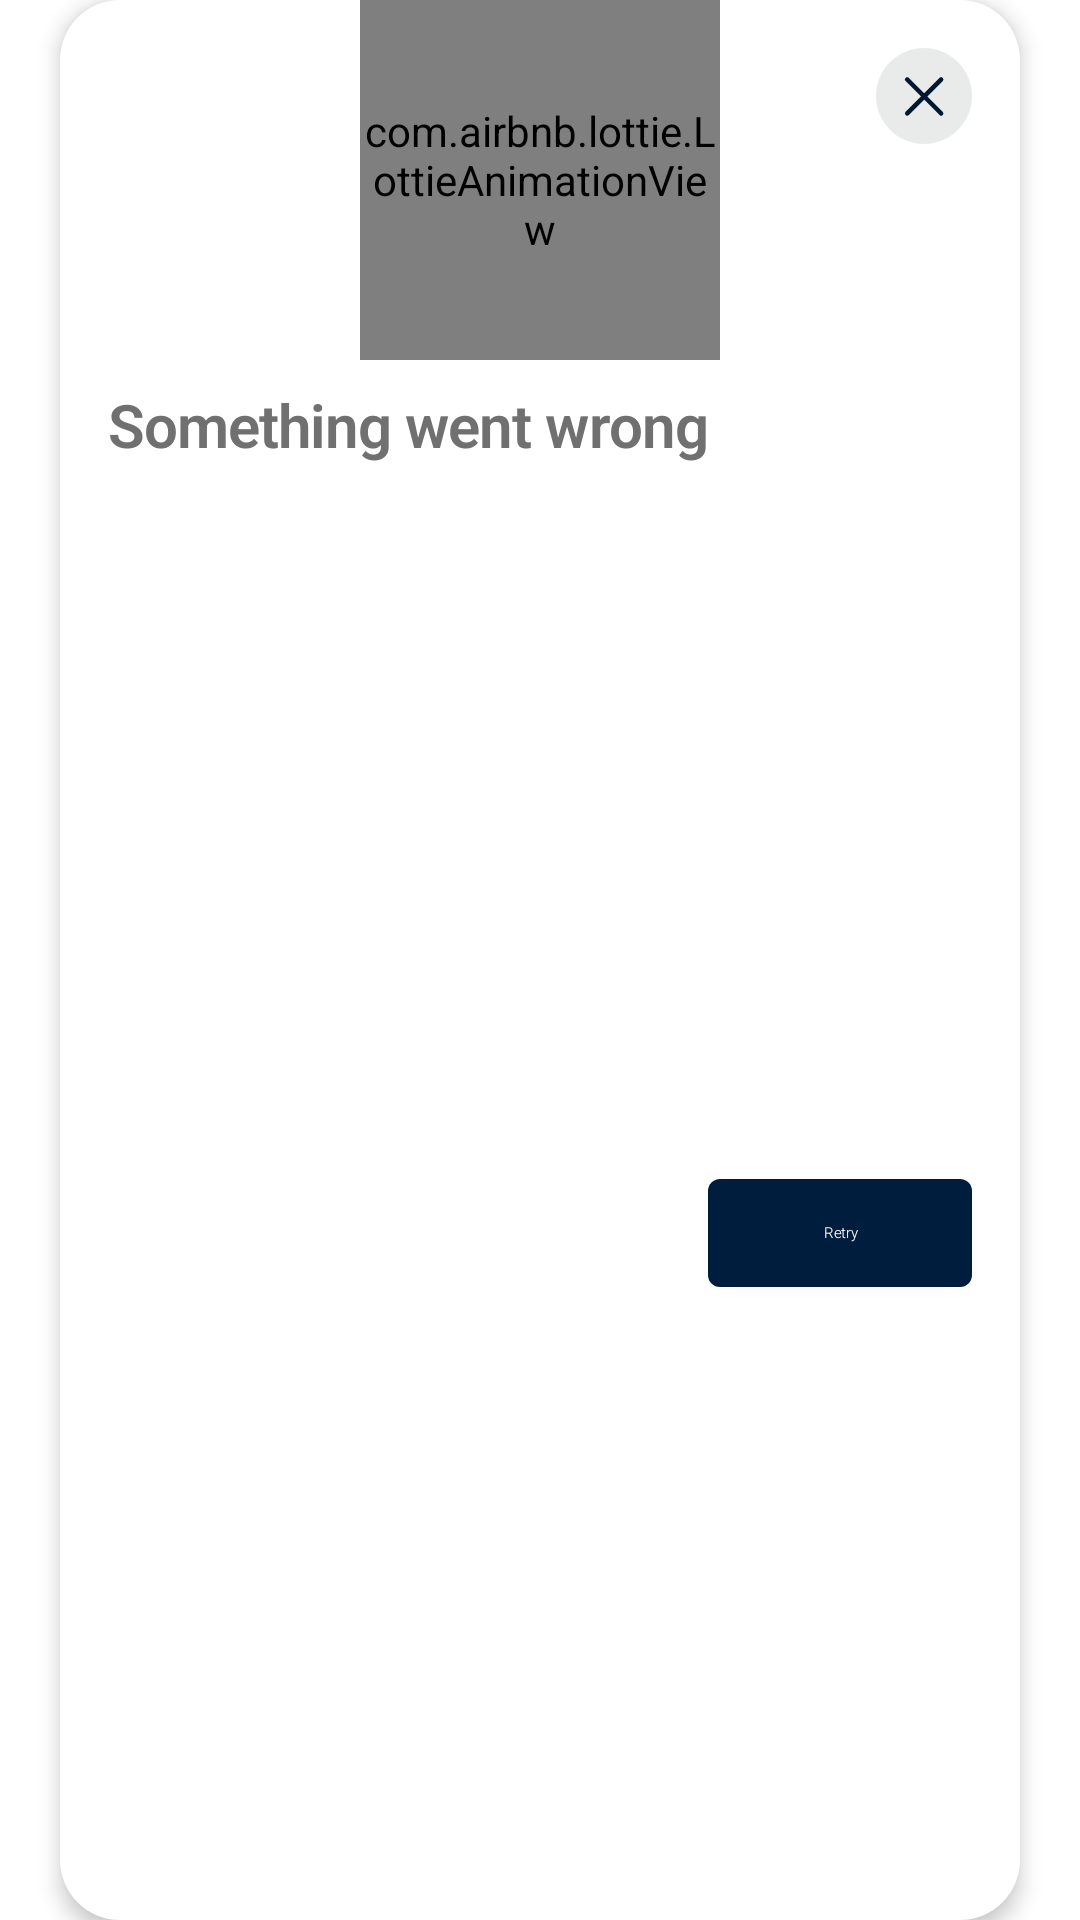

This screen was rendered from an Android layout file. Write that file and the resources it references.
<!-- AndroidManifest.xml: application theme Theme.PayoneerPaymentMethods -->
<!-- res/layout/dialog_error_layout.xml -->
<?xml version="1.0" encoding="utf-8"?>
<androidx.constraintlayout.widget.ConstraintLayout xmlns:android="http://schemas.android.com/apk/res/android"
    xmlns:app="http://schemas.android.com/apk/res-auto"
    xmlns:tools="http://schemas.android.com/tools"
    android:layout_width="match_parent"
    android:layout_height="wrap_content"
    android:background="@drawable/dialog_inset"
    android:elevation="4dp">

    <View
        android:id="@+id/crossBackground"
        android:layout_width="32dp"
        android:layout_height="32dp"
        android:layout_marginTop="@dimen/default_margin"
        android:layout_marginEnd="@dimen/default_margin"
        android:background="@drawable/background_icon"
        app:layout_constraintEnd_toEndOf="parent"
        app:layout_constraintTop_toTopOf="parent" />

    <com.google.android.material.imageview.ShapeableImageView
        android:id="@+id/crossForeground"
        android:layout_width="30dp"
        android:layout_height="30dp"
        app:layout_constraintBottom_toBottomOf="@id/crossBackground"
        app:layout_constraintEnd_toEndOf="@id/crossBackground"
        app:layout_constraintStart_toStartOf="@id/crossBackground"
        app:layout_constraintTop_toTopOf="@id/crossBackground"
        app:srcCompat="@drawable/ic_symbol_cross" />

    <com.airbnb.lottie.LottieAnimationView
        android:id="@+id/animationView"
        android:layout_width="120dp"
        android:layout_height="120dp"
        android:layout_marginTop="@dimen/large_margin"
        app:layout_constraintEnd_toEndOf="parent"
        app:layout_constraintStart_toStartOf="parent"
        app:layout_constraintTop_toTopOf="parent"
        app:lottie_autoPlay="true"
        app:lottie_loop="true"
        app:lottie_rawRes="@raw/anim_error"
        app:lottie_repeatMode="reverse" />

    <TextView
        android:id="@+id/errorTitle"
        style="@style/MainTextAppearance"
        android:layout_width="0dp"
        android:layout_height="wrap_content"
        android:layout_marginHorizontal="@dimen/default_margin"
        android:layout_marginTop="@dimen/small_margin"
        android:text="@string/something_went_wrong"
        app:layout_constraintEnd_toEndOf="parent"
        app:layout_constraintStart_toStartOf="parent"
        app:layout_constraintTop_toBottomOf="@+id/animationView" />

    <TextView
        android:id="@+id/errorDescription"
        style="@style/MainTextAppearance.SubTextAppearance"
        android:layout_width="0dp"
        android:layout_height="wrap_content"
        android:layout_marginHorizontal="@dimen/default_margin"
        android:layout_marginTop="8dp"
        app:layout_constraintEnd_toEndOf="parent"
        app:layout_constraintStart_toStartOf="parent"
        app:layout_constraintTop_toBottomOf="@+id/errorTitle"
        tools:text="@tools:sample/lorem/random" />

    <com.google.android.material.button.MaterialButton
        android:id="@+id/actionButton"
        android:layout_width="wrap_content"
        android:layout_height="wrap_content"
        android:layout_marginVertical="@dimen/default_margin"
        android:layout_marginEnd="@dimen/default_margin"
        android:text="@string/retry"
        android:textAppearance="@style/MainTextAppearance.ButtonTextAppearance"
        app:layout_constraintBottom_toBottomOf="parent"
        app:layout_constraintEnd_toEndOf="parent"
        app:layout_constraintTop_toBottomOf="@+id/errorDescription" />

</androidx.constraintlayout.widget.ConstraintLayout>
<!-- resources referenced by this layout -->
<resources>
  <dimen name="default_margin">16dp</dimen>
  <dimen name="small_margin">8dp</dimen>
  <!-- drawable background_icon (drawable) -->
  <?xml version="1.0" encoding="utf-8"?>
  <shape xmlns:android="http://schemas.android.com/apk/res/android"
      android:shape="oval">
      <solid android:color="@color/icon_bg" />
  </shape>
  <!-- drawable dialog_inset (drawable) -->
  <?xml version="1.0" encoding="utf-8"?>
  <inset
      xmlns:android="http://schemas.android.com/apk/res/android"
      android:drawable="@drawable/dialog_background"
      android:insetRight="20dp"
      android:insetLeft="20dp">
  </inset>
  <!-- drawable ic_symbol_cross (drawable) -->
  <vector xmlns:android="http://schemas.android.com/apk/res/android"
      android:width="30dp"
      android:height="30dp"
      android:viewportWidth="30"
      android:viewportHeight="30">
    <path
        android:pathData="M9.4,20.8C14.8306,15.3694 19.2052,10.9948 20.7137,9.4863"
        android:strokeWidth="1.5"
        android:fillColor="#00000000"
        android:strokeColor="@color/purple_500"
        android:strokeLineCap="round"/>
    <path
        android:pathData="M9.4,9.5C14.8306,14.9306 19.2052,19.3052 20.7137,20.8137"
        android:strokeWidth="1.5"
        android:fillColor="#00000000"
        android:strokeColor="@color/purple_500"
        android:strokeLineCap="round"/>
  </vector>
  <string name="retry">Retry</string>
  <string name="something_went_wrong">Something went wrong</string>
  <style name="MainTextAppearance" parent="TextAppearance.MaterialComponents.Headline1">
          <item name="android:textSize">@dimen/main_text_size</item>
          <item name="android:textStyle">bold</item>
          <item name="android:textColor">@color/main_text_color</item>
          <item name="android:fontFamily">@font/poppins</item>
      </style>
  <style name="MainTextAppearance.ButtonTextAppearance">
          <item name="android:textSize">@dimen/sub_text_size</item>
          <item name="android:textStyle">normal</item>
          <item name="textAllCaps">false</item>
      </style>
  <style name="MainTextAppearance.SubTextAppearance">
          <item name="android:textSize">@dimen/sub_text_size</item>
          <item name="android:textStyle">normal</item>
      </style>
  <style name="Theme.PayoneerPaymentMethods" parent="Theme.MaterialComponents.Light.DarkActionBar">
          
          <item name="colorPrimary">@color/purple_700</item>
          <item name="colorPrimaryVariant">@color/purple_500</item>
          <item name="colorOnPrimary">@color/white</item>
          
          <item name="colorSecondary">@color/teal_200</item>
          <item name="colorSecondaryVariant">@color/teal_700</item>
          <item name="colorOnSecondary">@color/black</item>
          
          <item name="android:statusBarColor" tools:targetApi="l">?attr/colorPrimaryVariant</item>
          
      </style>
  <color name="icon_bg">#33929497</color>
  <!-- drawable dialog_background (drawable) -->
  <?xml version="1.0" encoding="utf-8"?>
  <selector xmlns:android="http://schemas.android.com/apk/res/android">
      <item android:state_pressed="false">
          <shape android:shape="rectangle">
              <corners android:radius="20dp" />
              <solid android:color="@color/dialog_background" />
          </shape>
      </item>
  </selector>
  <color name="purple_500">#001832</color>
  <dimen name="main_text_size">20sp</dimen>
  <color name="main_text_color">#707070</color>
  <color name="purple_700">#001D3D</color>
  <color name="white">#FFFFFFFF</color>
  <color name="teal_200">#FF03DAC5</color>
  <color name="teal_700">#FF018786</color>
  <color name="black">#FF000000</color>
  <color name="dialog_background">@color/white</color>
</resources>
